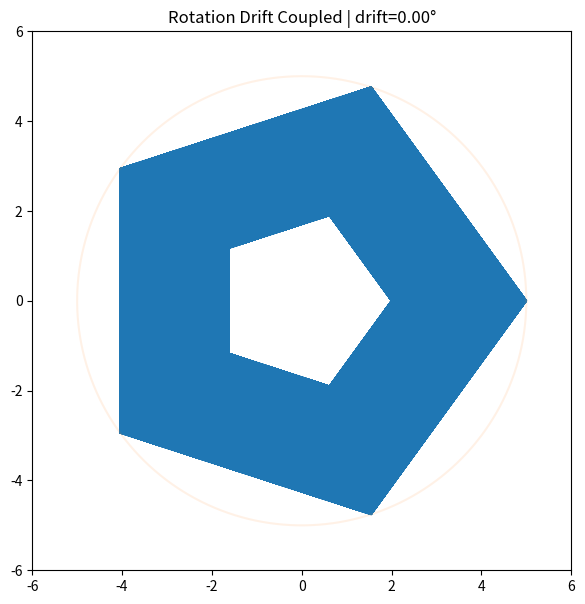

This chart was generated by the following Python code:
"""
Rotation Drift Coupled Animation
================================

Animates a rotational system where angular drift slowly changes.

Shows transition:

polygon → rosette → spiral flower → ring interference
"""

import numpy as np
import matplotlib.pyplot as plt
from matplotlib.animation import FuncAnimation

# --------------------------------------------------
# Parameters
# --------------------------------------------------

n = 5
radius = 5
iterations = 3000

drift_max = 6.0

fig, ax = plt.subplots(figsize=(7,7))

line, = ax.plot([], [], lw=1.1)

ax.set_xlim(-6,6)
ax.set_ylim(-6,6)
ax.set_aspect("equal")

ax.set_title("Rotation Drift Coupled System")


# guide circle
t = np.linspace(0,2*np.pi,400)
ax.plot(radius*np.cos(t), radius*np.sin(t), alpha=0.1)


# --------------------------------------------------
# Pattern generator
# --------------------------------------------------

def generate_pattern(drift_deg):

    base_angle = 2*np.pi/n
    drift = np.deg2rad(drift_deg)

    k = np.arange(iterations)

    theta = k*(base_angle + drift)

    r = radius*(0.7 + 0.3*np.cos(k*0.02))

    x = r*np.cos(theta)
    y = r*np.sin(theta)

    return x,y


# --------------------------------------------------
# Animation
# --------------------------------------------------

def update(frame):

    drift = frame * drift_max / 180

    x,y = generate_pattern(drift)

    line.set_data(x,y)

    ax.set_title(f"Rotation Drift Coupled | drift={drift:.2f}°")

    return line,


ani = FuncAnimation(
    fig,
    update,
    frames=180,
    interval=40,
    blit=True
)

plt.show()
